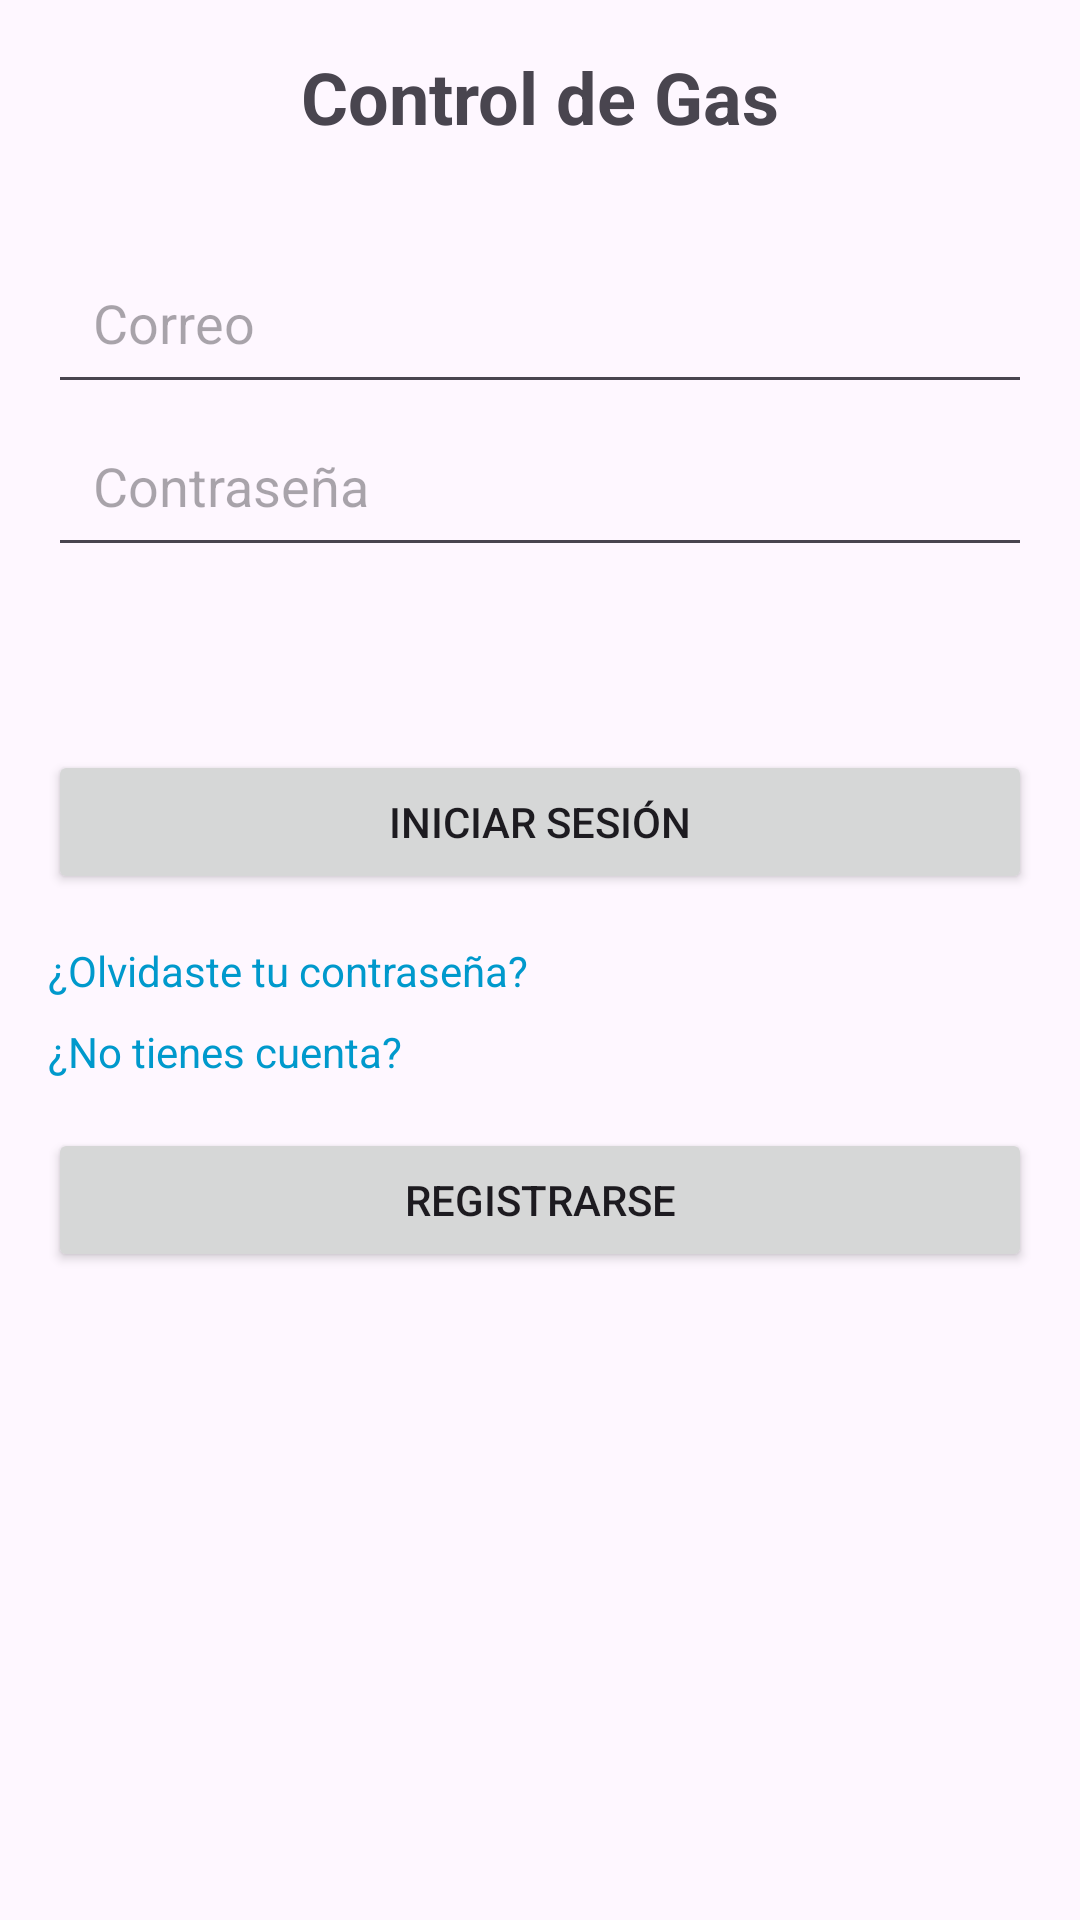

Layout XML and referenced resources for this Android screen:
<!-- AndroidManifest.xml: application theme Theme.Eva_2 -->
<!-- res/layout/activity_login.xml -->
<?xml version="1.0" encoding="utf-8"?>
<androidx.constraintlayout.widget.ConstraintLayout xmlns:android="http://schemas.android.com/apk/res/android"
    xmlns:app="http://schemas.android.com/apk/res-auto"
    xmlns:tools="http://schemas.android.com/tools"
    android:id="@+id/main"
    android:layout_width="match_parent"
    android:layout_height="match_parent"
    tools:context=".Login">
    <LinearLayout
        android:layout_width="match_parent"
        android:layout_height="match_parent"
        android:orientation="vertical"
        android:padding="16dp">

        <TextView
            android:layout_width="wrap_content"
            android:layout_height="wrap_content"
            android:text="Control de Gas"
            android:textSize="24sp"
            android:textStyle="bold"
            android:layout_gravity="center"
            android:layout_marginBottom="32dp"/>

        <EditText
            android:id="@+id/email"
            android:layout_width="match_parent"
            android:layout_height="wrap_content"
            android:padding="15dp"
            android:hint="Correo"/>

        <EditText
            android:id="@+id/password"
            android:layout_width="match_parent"
            android:layout_height="wrap_content"
            android:hint="Contraseña"
            android:layout_marginBottom="45dp"
            android:padding="15dp"
            android:inputType="textPassword"/>


        <Button
            android:id="@+id/login_button"
            android:layout_width="match_parent"
            android:layout_height="wrap_content"
            android:text="Iniciar Sesión"
            android:layout_marginTop="16dp"/>

        <TextView
            android:id="@+id/forgot_password"
            android:layout_width="wrap_content"
            android:layout_height="wrap_content"
            android:text="¿Olvidaste tu contraseña?"
            android:layout_marginTop="16dp"
            android:textColor="@android:color/holo_blue_dark"/>

        <TextView
            android:id="@+id/no_account"
            android:layout_width="wrap_content"
            android:layout_height="wrap_content"
            android:text="¿No tienes cuenta?"
            android:layout_marginTop="8dp"
            android:textColor="@android:color/holo_blue_dark"/>

        <Button
            android:id="@+id/register_button"
            android:layout_width="match_parent"
            android:layout_height="wrap_content"
            android:text="Registrarse"
            android:layout_marginTop="16dp"/>
    </LinearLayout>


</androidx.constraintlayout.widget.ConstraintLayout>
<!-- resources referenced by this layout -->
<resources>
  <style name="Theme.Eva_2" parent="Base.Theme.Eva_2" />
  <style name="Base.Theme.Eva_2" parent="Theme.Material3.DayNight.NoActionBar">
          
          
      </style>
</resources>
